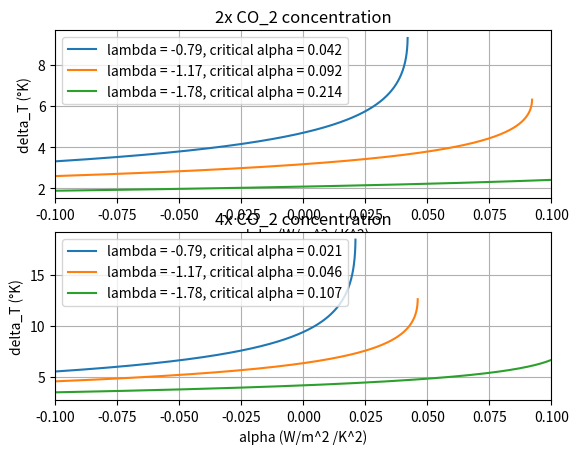

Generate this figure with matplotlib:
import numpy as np
import matplotlib.pyplot as plt


"""
	This code reproduce graph 2a and 2b of the Bloch_johnson paper.

"""
###################### - Simulation Parameter - ###################
T_0 = 287
C_0 = 270

lambda_1 = -0.79
lambda_2 = -1.17
lambda_3 = -1.78

CO2_1 = 2
CO2_2 = 4

alpha_min = -0.1
alpha_max = 0.1
detla_alpha = 0.00001
alpha_distribution = np.arange(alpha_min, alpha_max, detla_alpha)

###################### - Function definitions - ###########################


def temperature_increase(CO_2_multiplication, alpha, lamb):
	"""
		Give the increase of temperature for a given perturbation in CO_2 concetration and given values of the feedback
	"""
	F = np.log2(CO_2_multiplication)*3.71
	if alpha == 0:
		return -F/lamb
	else:
		return (-lamb - np.sqrt(lamb**2 - 4 * alpha * F))/(2*alpha)

def alpha_critique(lamb, CO_2_multiplication):
	"""
		Give the value of alpha where sqrt(lamb**2 - 4 * alpha * F) doesn't exist -> runaway warming.
	"""
	F = np.log2(CO_2_multiplication)*3.71
	return round((lamb**2)/(4*F),3)


############################ - Simulation - ########################## 
#These are for a doubling of CO_2
T_11 = []
T_12 = []
T_13 = []
#these are for two doubling.
T_21 = []
T_22 = []
T_23 = []

for alpha in alpha_distribution:
	T_11.append(temperature_increase(CO2_1, alpha, lambda_1))
	T_12.append(temperature_increase(CO2_1, alpha, lambda_2))
	T_13.append(temperature_increase(CO2_1, alpha, lambda_3))

	T_21.append(temperature_increase(CO2_2, alpha, lambda_1))
	T_22.append(temperature_increase(CO2_2, alpha, lambda_2))
	T_23.append(temperature_increase(CO2_2, alpha, lambda_3)) 


##################### - Ploting the results - ####################

plt.subplot(2,1,1)
plt.plot(alpha_distribution, T_11, label = 'lambda = {}, critical alpha = {}'.format(lambda_1, alpha_critique(lambda_1,CO2_1)))
plt.plot(alpha_distribution, T_12, label = 'lambda = {}, critical alpha = {}'.format(lambda_2, alpha_critique(lambda_2,CO2_1)))
plt.plot(alpha_distribution, T_13, label = 'lambda = {}, critical alpha = {}'.format(lambda_3, alpha_critique(lambda_3,CO2_1)))
plt.ylabel('delta_T (°K)')
plt.xlabel('alpha (W/m^2 / K^2)')
plt.title('2x CO_2 concentration')
plt.xlim(-0.1,0.1)
plt.grid()
plt.legend()

plt.subplot(2,1,2)
plt.plot(alpha_distribution, T_21, label = 'lambda = {}, critical alpha = {}'.format(lambda_1, alpha_critique(lambda_1,CO2_2)))
plt.plot(alpha_distribution, T_22, label = 'lambda = {}, critical alpha = {}'.format(lambda_2, alpha_critique(lambda_2,CO2_2)))
plt.plot(alpha_distribution, T_23, label = 'lambda = {}, critical alpha = {}'.format(lambda_3, alpha_critique(lambda_3,CO2_2)))
plt.ylabel('delta_T (°K)')
plt.xlabel('alpha (W/m^2 /K^2)')
plt.title('4x CO_2 concentration')
plt.xlim(-0.1,0.1)
plt.grid()
plt.legend()


plt.show()

